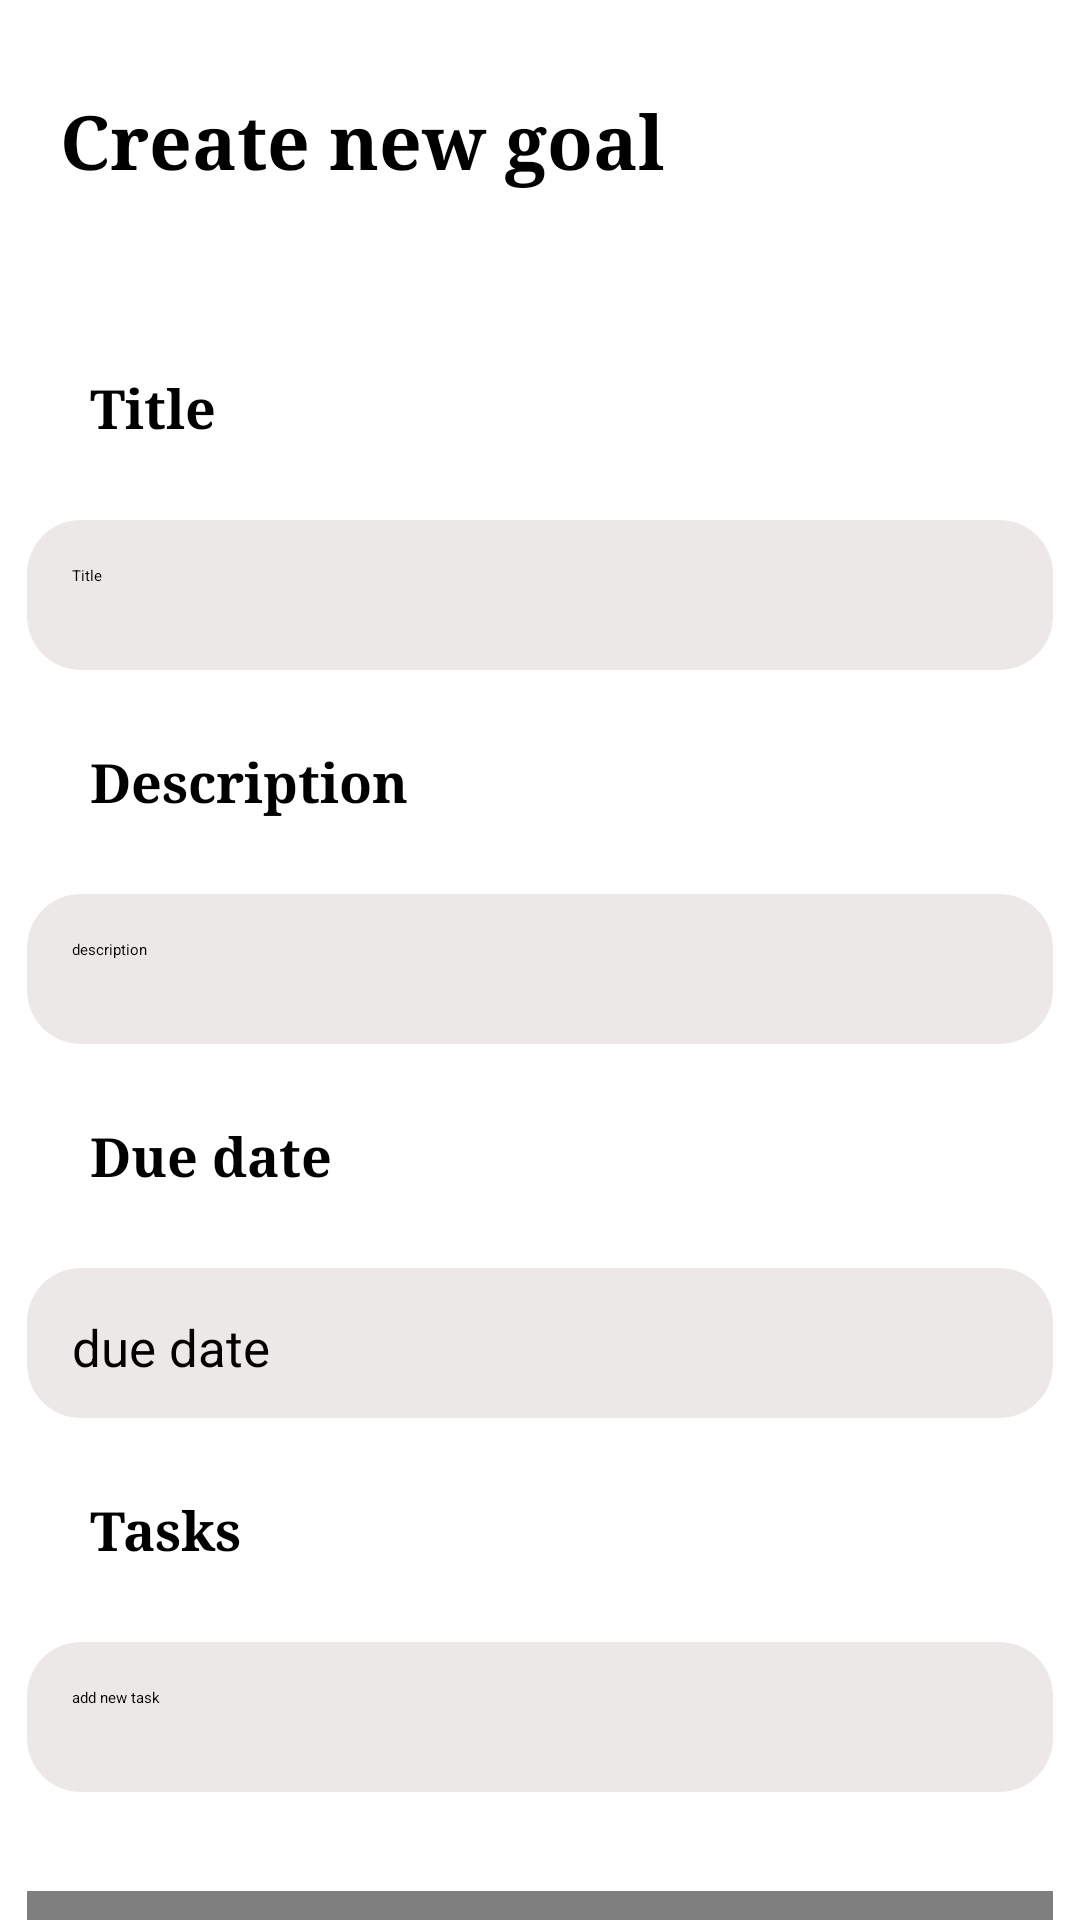

Write the Android layout XML for this screen, with the resource values it uses.
<!-- AndroidManifest.xml: activity theme Theme.GoalSetter -->
<!-- res/layout/activity_add_goal.xml -->
<?xml version="1.0" encoding="utf-8"?>
<LinearLayout xmlns:android="http://schemas.android.com/apk/res/android"
    xmlns:app="http://schemas.android.com/apk/res-auto"
    xmlns:tools="http://schemas.android.com/tools"
    android:id="@+id/main"
    android:orientation="vertical"
    android:background="@color/white"
    android:layout_width="match_parent"
    android:layout_height="match_parent"
    tools:context=".AddGoalActivity">

    <TextView
        android:layout_width="wrap_content"
        android:layout_height="wrap_content"
        android:text="Create new goal"
        android:textSize="25dp"
        android:textColor="@color/black"
        android:textStyle="bold"
        android:fontFamily="serif"
        android:layout_marginStart="20dp"
        android:layout_marginTop="30dp"/>


    <ScrollView
        android:layout_width="match_parent"
        android:layout_height="wrap_content">

        <LinearLayout
            android:layout_width="match_parent"
            android:layout_height="wrap_content"
            android:background="@color/white"
            android:orientation="vertical">

            <TextView
                android:layout_width="wrap_content"
                android:layout_height="wrap_content"
                android:layout_marginStart="30dp"
                android:layout_marginTop="60dp"
                android:fontFamily="serif"
                android:textColor="@color/black"
                android:text="Title"
                android:textSize="18dp"
                android:textStyle="bold" />

            <EditText
                android:id="@+id/title"
                android:layout_width="342dp"
                android:layout_height="50dp"
                android:layout_gravity="center_horizontal"
                android:layout_marginTop="25dp"
                android:background="@drawable/edittextbox"
                android:hint="Title"
                android:padding="15dp"
                android:textColor="@color/black"
                android:textColorHint="@color/black" />

            <TextView
                android:layout_width="wrap_content"
                android:layout_height="wrap_content"
                android:layout_marginStart="30dp"
                android:layout_marginTop="25dp"
                android:fontFamily="serif"
                android:textColor="@color/black"
                android:text="Description"
                android:textSize="18dp"
                android:textStyle="bold" />

            <EditText
                android:id="@+id/description"
                android:layout_width="342dp"
                android:layout_height="50dp"
                android:layout_gravity="center_horizontal"
                android:layout_marginTop="25dp"
                android:background="@drawable/edittextbox"
                android:hint="description"
                android:padding="15dp"
                android:textColor="@color/black"
                android:textColorHint="@color/black"
                tools:ignore="HardcodedText" />

            <TextView
                android:layout_width="wrap_content"
                android:layout_height="wrap_content"
                android:layout_marginStart="30dp"
                android:layout_marginTop="25dp"
                android:textColor="@color/black"
                android:fontFamily="serif"
                android:text="Due date"
                android:textSize="18dp"
                android:textStyle="bold" />

            <TextView
                android:id="@+id/duedate"
                android:layout_width="342dp"
                android:layout_height="50dp"
                android:layout_gravity="center_horizontal"
                android:layout_marginTop="25dp"
                android:background="@drawable/edittextbox"
                android:drawableRight="@drawable/baseline_calendar_today_24"
                android:hint="due date"
                android:padding="15dp"
                android:textColor="@color/black"
                android:textColorHint="@color/black"
                android:textSize="17dp" />

            <TextView
                android:layout_width="wrap_content"
                android:layout_height="wrap_content"
                android:layout_marginStart="30dp"
                android:layout_marginTop="25dp"
                android:fontFamily="serif"
                android:text="Tasks"
                android:textColor="@color/black"
                android:textSize="18dp"
                android:textStyle="bold" />

            <TextView
                android:id="@+id/tasks"
                android:layout_width="342dp"
                android:layout_height="50dp"
                android:layout_gravity="center_horizontal"
                android:layout_marginTop="25dp"
                android:background="@drawable/edittextbox"
                android:hint="add new task"
                android:padding="15dp"
                android:textColor="@color/black"
                android:textColorHint="@color/black" />

            
            <LinearLayout
                android:id="@+id/tasksContainer"
                android:layout_width="match_parent"
                android:layout_height="wrap_content"
                android:orientation="vertical"
                android:paddingTop="8dp" />


        </LinearLayout>

    </ScrollView>

    <com.google.android.material.button.MaterialButton
        android:id="@+id/savebtn"
        android:layout_width="342dp"
        android:layout_height="50dp"
        android:layout_gravity="center_horizontal"
        android:layout_marginTop="25dp"
        android:text="Save"/>



</LinearLayout>
<!-- resources referenced by this layout -->
<resources>
  <!-- drawable edittextbox (drawable) -->
  <?xml version="1.0" encoding="utf-8"?>
  <shape xmlns:android="http://schemas.android.com/apk/res/android">
      <solid android:color="#EDE8E8"></solid>
      <corners android:radius="18dp"></corners>
  
  </shape>
  <style name="Theme.GoalSetter" parent="Base.Theme.GoalSetter">
          
          <item name="android:navigationBarColor">@android:color/transparent</item>
          <item name="android:statusBarColor">@android:color/transparent</item>
          <item name="android:windowLightStatusBar">?attr/isLightTheme</item>
      </style>
  <!-- not gathered from this repository: default colours our renderer supplied (Android Studio template values) -->
  <color name="black">#FF000000</color>
  <color name="white">#FFFFFFFF</color>
</resources>
